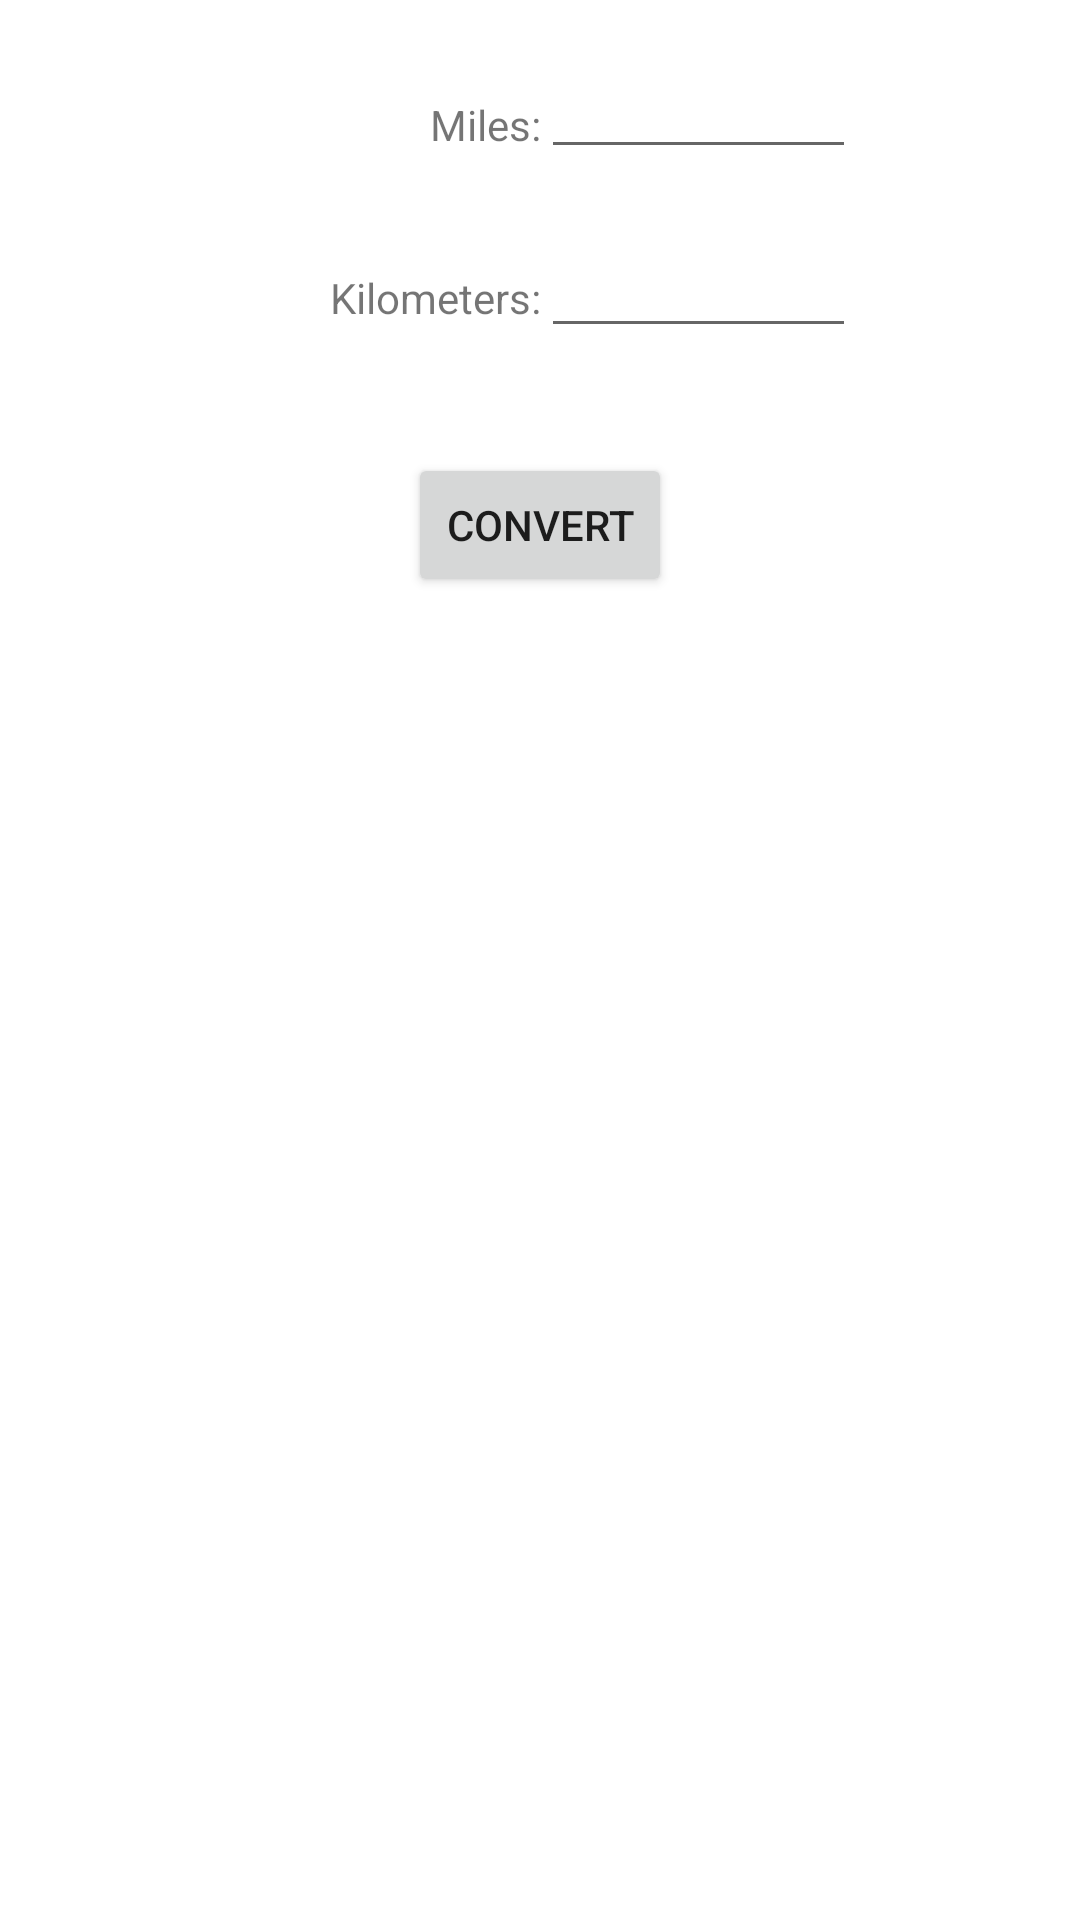

Layout XML and referenced resources for this Android screen:
<!-- AndroidManifest.xml: application theme Theme.CalculatorRemix -->
<!-- res/layout/distance_fragment.xml -->
<?xml version="1.0" encoding="utf-8"?>
<androidx.constraintlayout.widget.ConstraintLayout xmlns:android="http://schemas.android.com/apk/res/android"
    xmlns:app="http://schemas.android.com/apk/res-auto"
    xmlns:tools="http://schemas.android.com/tools"
    android:layout_width="match_parent"
    android:layout_height="match_parent"
    tools:context=".MainActivity">

    <TextView
        android:id="@+id/milesTextView"
        android:layout_width="wrap_content"
        android:layout_height="wrap_content"
        android:layout_marginTop="32dp"
        android:text="Miles:"
        app:layout_constraintEnd_toStartOf="@+id/guideline"
        app:layout_constraintTop_toTopOf="parent" />

    <TextView
        android:id="@+id/kilometersTextView"
        android:layout_width="wrap_content"
        android:layout_height="wrap_content"
        android:layout_marginTop="32dp"
        android:layout_marginBottom="36dp"
        android:text="Kilometers:"
        app:layout_constraintBottom_toTopOf="@+id/convertButton"
        app:layout_constraintEnd_toStartOf="@+id/guideline"
        app:layout_constraintTop_toBottomOf="@+id/milesTextView" />

    <Button
        android:id="@+id/convertButton"
        android:layout_width="wrap_content"
        android:layout_height="wrap_content"
        android:layout_marginTop="100dp"
        android:text="CONVERT"
        app:layout_constraintEnd_toEndOf="parent"
        app:layout_constraintStart_toStartOf="parent"
        app:layout_constraintTop_toBottomOf="@+id/milesTextView" />

    <EditText
        android:id="@+id/milesEditText"
        android:layout_width="wrap_content"
        android:layout_height="wrap_content"
        android:layout_marginTop="15dp"
        android:ems="5"
        android:inputType="numberDecimal"
        app:layout_constraintStart_toStartOf="@+id/guideline"
        app:layout_constraintTop_toTopOf="parent"
        tools:ignore="SpeakableTextPresentCheck,TouchTargetSizeCheck" />

    <EditText
        android:id="@+id/kilometersEditText"
        android:layout_width="wrap_content"
        android:layout_height="wrap_content"
        android:layout_marginBottom="35dp"
        android:ems="5"
        android:inputType="numberDecimal"
        android:minHeight="48dp"
        app:layout_constraintBottom_toTopOf="@+id/convertButton"
        app:layout_constraintStart_toStartOf="@+id/guideline"
        tools:ignore="SpeakableTextPresentCheck" />

    <androidx.constraintlayout.widget.Guideline
        android:id="@+id/guideline"
        android:layout_width="wrap_content"
        android:layout_height="wrap_content"
        android:orientation="vertical"
        app:layout_constraintGuide_percent="0.50121653" />

</androidx.constraintlayout.widget.ConstraintLayout>
<!-- resources referenced by this layout -->
<resources>
  <style name="Theme.CalculatorRemix" parent="Theme.MaterialComponents.DayNight.DarkActionBar">
          
          <item name="colorPrimary">@color/purple_500</item>
          <item name="colorPrimaryVariant">@color/purple_700</item>
          <item name="colorOnPrimary">@color/white</item>
          
          <item name="colorSecondary">@color/teal_200</item>
          <item name="colorSecondaryVariant">@color/teal_700</item>
          <item name="colorOnSecondary">@color/black</item>
          
          <item name="android:statusBarColor">?attr/colorPrimaryVariant</item>
          
      </style>
  <!-- not gathered from this repository: default colours our renderer supplied (Android Studio template values) -->
  <color name="purple_500">#FF6200EE</color>
  <color name="purple_700">#FF3700B3</color>
  <color name="teal_200">#FF03DAC5</color>
  <color name="teal_700">#FF018786</color>
  <color name="black">#FF000000</color>
  <color name="white">#FFFFFFFF</color>
</resources>
